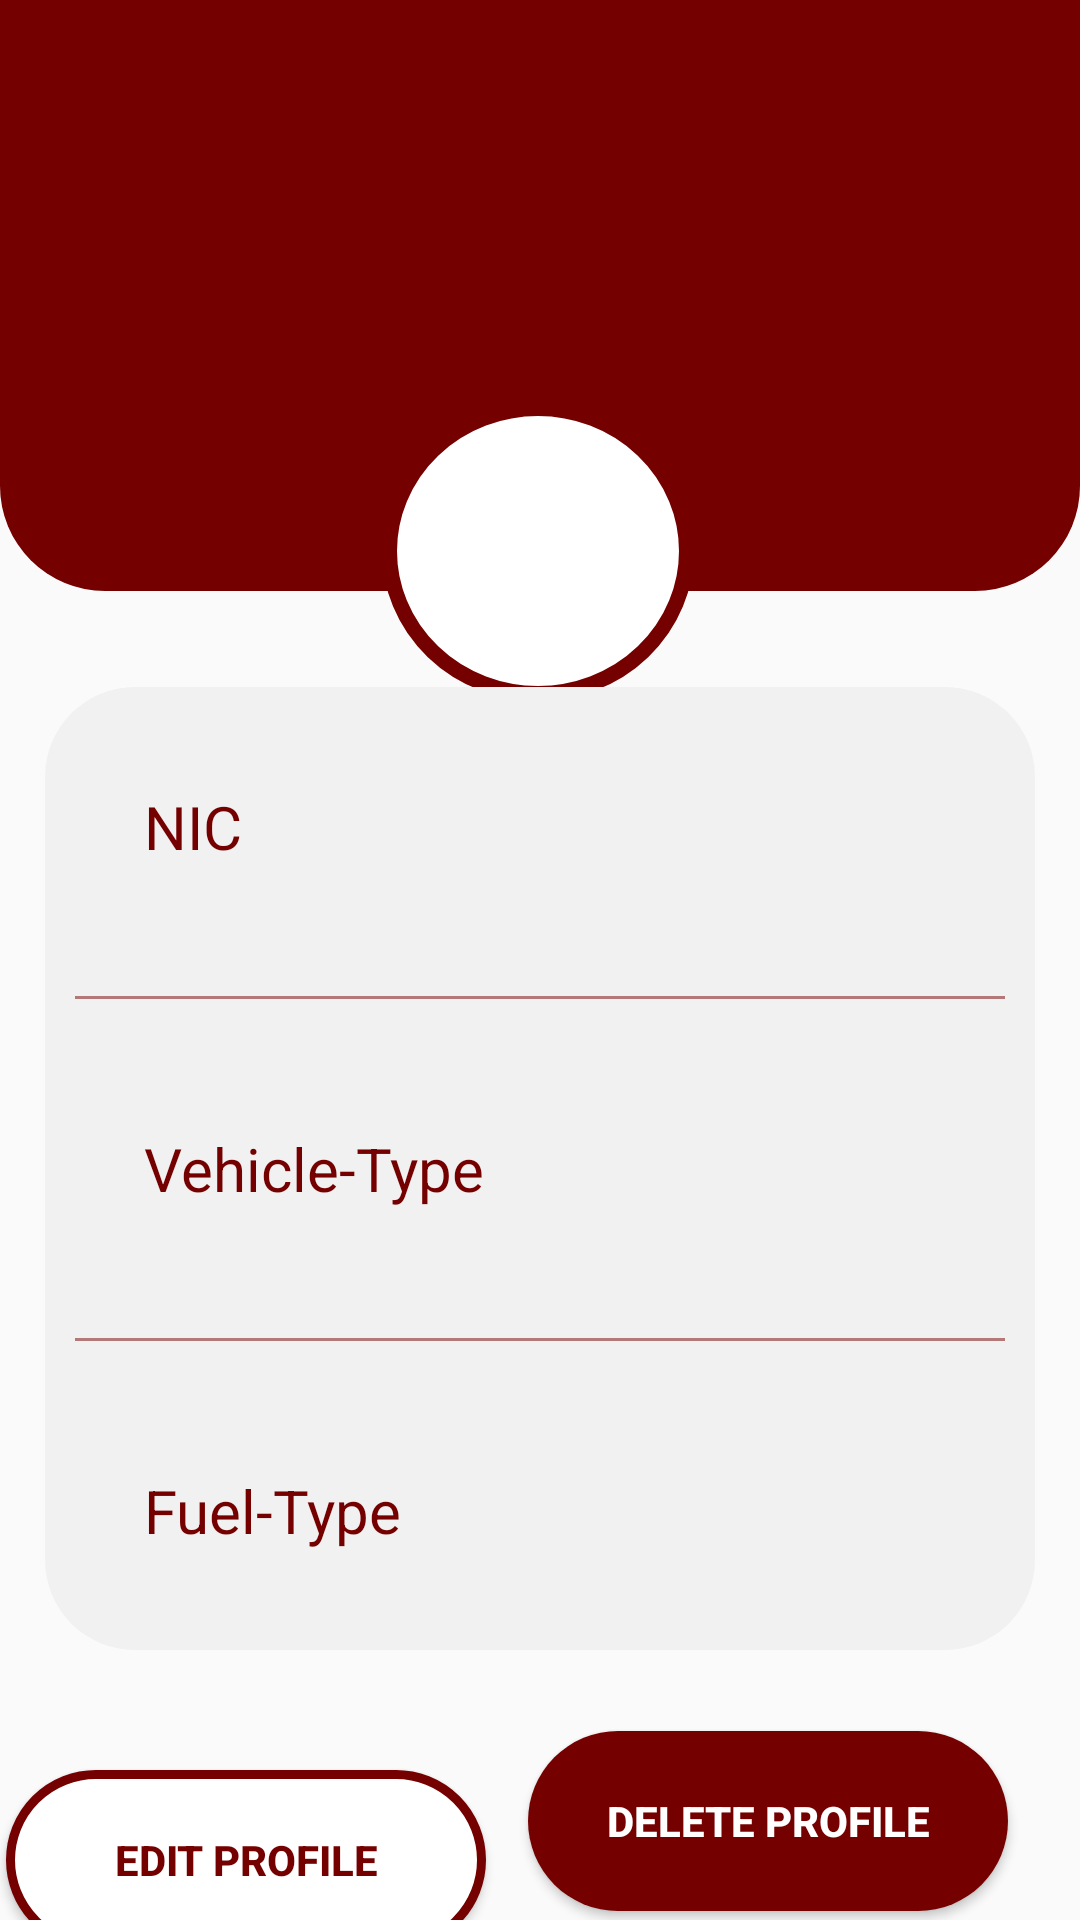

Reconstruct the res/layout file that produces this screen, plus the resources it refers to.
<!-- AndroidManifest.xml: application theme AppTheme -->
<!-- res/layout/fragment_profile.xml -->
<?xml version="1.0" encoding="utf-8"?>
<androidx.constraintlayout.widget.ConstraintLayout xmlns:android="http://schemas.android.com/apk/res/android"
    xmlns:app="http://schemas.android.com/apk/res-auto"
    xmlns:tools="http://schemas.android.com/tools"
    android:layout_width="match_parent"
    android:layout_height="match_parent"
    android:orientation="vertical"
    tools:context=".ui.fragment.FragmentProfile">

    <View
        android:id="@+id/top"
        android:layout_width="match_parent"
        android:layout_height="197dp"
        android:background="@drawable/profile_top_upperview"
        app:layout_constraintEnd_toEndOf="parent"
        app:layout_constraintStart_toStartOf="parent"
        app:layout_constraintTop_toTopOf="parent" />

    <TextView
        android:id="@+id/getUsername"
        android:layout_width="wrap_content"
        android:layout_height="wrap_content"
        android:layout_marginTop="56dp"
        android:text=""
        android:textColor="#ffffff"
        android:textSize="35sp"
        android:textStyle="bold"
        app:layout_constraintEnd_toEndOf="@+id/top"
        app:layout_constraintHorizontal_bias="0.502"
        app:layout_constraintStart_toStartOf="parent"
        app:layout_constraintTop_toTopOf="@+id/top" />

    <TextView
        android:id="@+id/getUserEmail"
        android:layout_width="wrap_content"
        android:layout_height="wrap_content"
        android:layout_marginTop="8dp"
        android:text=""
        android:textColor="#ffffff"
        android:textSize="14sp"
        app:layout_constraintEnd_toEndOf="parent"
        app:layout_constraintHorizontal_bias="0.498"
        app:layout_constraintStart_toStartOf="parent"
        app:layout_constraintTop_toBottomOf="@+id/getUsername" />

    <ImageButton
        android:id="@+id/Profileimage"
        android:layout_width="104dp"
        android:layout_height="100dp"
        android:layout_marginTop="4dp"
        android:background="@drawable/profile_picture"
        app:layout_constraintEnd_toEndOf="parent"
        app:layout_constraintHorizontal_bias="0.498"
        app:layout_constraintStart_toStartOf="parent"
        app:layout_constraintTop_toBottomOf="@+id/getUserEmail" />

    <LinearLayout
        android:id="@+id/linearLayout"
        android:layout_width="match_parent"
        android:layout_height="wrap_content"
        android:layout_marginStart="15dp"
        android:layout_marginTop="20dp"
        android:layout_marginEnd="15dp"
        android:background="@drawable/profile_retrieve"
        android:orientation="vertical"
        app:layout_constraintBottom_toTopOf="@+id/btn_editProfile"
        app:layout_constraintEnd_toEndOf="parent"
        app:layout_constraintHorizontal_bias="1.0"
        app:layout_constraintStart_toStartOf="parent"
        app:layout_constraintTop_toBottomOf="@+id/Profileimage">

        <LinearLayout
            android:id="@+id/container_bottom"
            android:layout_width="match_parent"
            android:layout_height="match_parent"
            android:layout_margin="18dp"
            android:orientation="horizontal">

            <TextView
                android:id="@+id/NICText"
                android:layout_width="wrap_content"
                android:layout_height="wrap_content"
                android:layout_weight="1"
                android:padding="15dp"
                android:text="NIC"
                android:textColor="@color/colorPrimaryDark"
                android:textSize="20sp" />

            <TextView
                android:id="@+id/getNIC"
                android:layout_width="wrap_content"
                android:layout_height="wrap_content"
                android:layout_weight="1"
                android:text=" "
                android:textAlignment="viewEnd"
                android:textColor="@color/colorPrimaryDark"
                android:textSize="20sp"
                android:textStyle="bold" />
        </LinearLayout>

        <androidx.appcompat.widget.AppCompatImageView
            android:layout_width="match_parent"
            android:layout_height="1dp"
            android:layout_margin="10dp"
            android:alpha="0.5"
            android:background="@color/colorPrimaryDark">

        </androidx.appcompat.widget.AppCompatImageView>

        <LinearLayout
            android:layout_width="match_parent"
            android:layout_height="match_parent"
            android:layout_margin="18dp"
            android:orientation="horizontal">

            <TextView
                android:id="@+id/VehicleType_Text"
                android:layout_width="wrap_content"
                android:layout_height="wrap_content"
                android:layout_weight="1"
                android:padding="15dp"
                android:text="Vehicle-Type"
                android:textColor="@color/colorPrimaryDark"
                android:textSize="20sp" />

            <TextView
                android:id="@+id/getVehicleType"
                android:layout_width="wrap_content"
                android:layout_height="wrap_content"
                android:layout_weight="1"
                android:text=""
                android:textAlignment="viewEnd"
                android:textColor="@color/colorPrimaryDark"
                android:textSize="20sp"
                android:textStyle="bold" />
        </LinearLayout>

        <androidx.appcompat.widget.AppCompatImageView
            android:layout_width="match_parent"
            android:layout_height="1dp"
            android:layout_margin="10dp"
            android:alpha="0.5"
            android:background="@color/colorPrimaryDark" />

        <LinearLayout
            android:layout_width="match_parent"
            android:layout_height="match_parent"
            android:layout_margin="18dp"
            android:orientation="horizontal">

            <TextView
                android:id="@+id/FuelType_Text"
                android:layout_width="wrap_content"
                android:layout_height="wrap_content"
                android:layout_weight="1"
                android:padding="15dp"
                android:text="Fuel-Type"
                android:textColor="@color/colorPrimaryDark"
                android:textSize="20sp" />

            <TextView
                android:id="@+id/getFuelType"
                android:layout_width="wrap_content"
                android:layout_height="wrap_content"
                android:layout_weight="1"
                android:text=""
                android:textAlignment="viewEnd"
                android:textColor="@color/colorPrimaryDark"
                android:textSize="20sp"
                android:textStyle="bold" />
        </LinearLayout>
    </LinearLayout>

    <Button
        android:id="@+id/btn_editProfile"
        android:layout_width="160dp"
        android:layout_height="60dp"
        android:layout_marginStart="25dp"
        android:layout_marginTop="40dp"
        android:layout_marginEnd="36dp"
        android:layout_marginBottom="15dp"
        android:background="@drawable/button_outlined"
        android:text="Edit Profile"
        android:textColor="@color/colorPrimaryDark"
        android:textStyle="bold"
        app:layout_constraintBottom_toBottomOf="parent"
        app:layout_constraintEnd_toStartOf="@+id/btn_deleteProfile"
        app:layout_constraintHorizontal_bias="0.515"
        app:layout_constraintStart_toStartOf="parent"
        app:layout_constraintTop_toBottomOf="@+id/linearLayout" />

    <Button
        android:id="@+id/btn_deleteProfile"
        android:layout_width="160dp"
        android:layout_height="60dp"
        android:layout_marginTop="40dp"
        android:layout_marginEnd="24dp"
        android:layout_marginBottom="15dp"
        android:background="@drawable/rounded_bg"
        android:text="Delete profile"
        android:textColor="#ffffff"
        android:textStyle="bold"
        app:layout_constraintBottom_toBottomOf="parent"
        app:layout_constraintEnd_toEndOf="parent"
        app:layout_constraintTop_toBottomOf="@+id/linearLayout"
        app:layout_constraintVertical_bias="0.515" />

</androidx.constraintlayout.widget.ConstraintLayout>
<!-- resources referenced by this layout -->
<resources>
  <color name="colorPrimaryDark">#750000</color>
  <!-- drawable button_outlined (drawable) -->
  <?xml version="1.0" encoding="utf-8"?>
  <selector xmlns:android="http://schemas.android.com/apk/res/android">
      <item>
          <shape android:shape="rectangle">
              <solid android:color="#ffffff"/>
              <corners android:radius="100dp"/>
              <stroke android:color="@color/colorPrimaryDark"  android:width="3dp"/>
          </shape>
      </item>
  </selector>
  <!-- drawable profile_picture (drawable) -->
  <?xml version="1.0" encoding="utf-8"?>
  <selector xmlns:android="http://schemas.android.com/apk/res/android">
      <item>
          <shape android:shape="oval">
              <solid android:color="#ffffff" />
              <stroke android:color="@color/colorPrimaryDark"  android:width="5dp">
  
              </stroke>
          </shape>
      </item>
  </selector>
  <!-- drawable profile_retrieve (drawable) -->
  <?xml version="1.0" encoding="utf-8"?>
  <selector xmlns:android="http://schemas.android.com/apk/res/android">
      <item>
          <shape android:shape="rectangle">
              <solid android:color="#f1f1f1" />
              <corners android:radius="30dp" />
          </shape>
      </item>
  </selector>
  <!-- drawable profile_top_upperview (drawable) -->
  <?xml version="1.0" encoding="utf-8"?>
  <selector xmlns:android="http://schemas.android.com/apk/res/android">
      <item>
          <shape android:shape="rectangle">
              <solid android:color="@color/colorPrimaryDark" />
              <corners android:bottomLeftRadius="35dp" android:bottomRightRadius="35dp"/>
          </shape>
      </item>
  </selector>
  <!-- drawable rounded_bg (drawable) -->
  <?xml version="1.0" encoding="utf-8"?>
  <shape  xmlns:android="http://schemas.android.com/apk/res/android">
      <solid android:color="#750000"/>
      <corners android:radius="100dp"/>
  </shape>
  <style name="AppTheme" parent="Theme.AppCompat.Light.NoActionBar">
          
          <item name="colorPrimary">@color/colorPrimary</item>
          <item name="colorPrimaryDark">@color/colorPrimaryDark</item>
          <item name="colorAccent">@color/colorAccent</item>
          <item name="android:windowAnimationStyle">@style/DialogPop_Animation</item> 
      </style>
  <color name="colorPrimary">#6200EE</color>
  <color name="colorAccent">#750000</color>
  <style name="DialogPop_Animation">
          <item name="android:windowEnterAnimation">@android:anim/fade_in</item>
          <item name="android:windowExitAnimation">@android:anim/fade_out</item>
      </style>
</resources>
